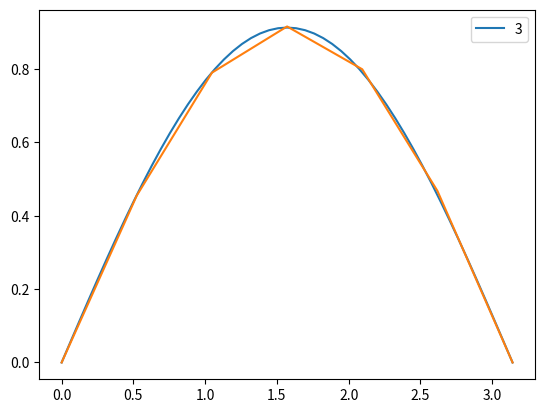

The script that saved this image:
import numpy as np
import matplotlib.pyplot as plt
import sympy as sp


n = 50
a = 0
b = np.pi

m = 10

dx = (b-a) / n
dt = (0.1)/m

alpha = 3
lamb = alpha*dt
x = np.linspace(a, b, n+1)
t = np.linspace(0, dt*m, m+1)

# u(x, t)
u = np.zeros((n+1, m+1))

for i in range(n+1):
    u[i ,0] = np.sin(a+i*dx)

for t in range(m):
    for i in range(n):
        if (a+i*dx) == a:
            u[i, t+1] = 0
        elif (a+i*dx) == b:
            u[i, t+1] = 0
        else:
            u[i, t+1] = u[i, t] +  alpha*dt*(u[i+1, t] - 2*u[i, t] + u[i-1, t]) / dx**2 

for t in [3]:
    plt.plot(x, u[:, t])
    plt.legend([3])
    

# Crank-Nicolson Method
dx = 0.52
dt = 0.01
alpha = 3
lamb = alpha*dt/dx**2

a = 0
b = np.pi
n = 6
m = 10

x = np.linspace(a, b, n+1)
t = np.linspace(0, dt*m, m+1)

# u(x, t)
u = np.zeros((n+1, m+1))

for i in range(n+1):
    u[i ,0] = np.sin((a+i*dx))

for t in range(m):
    A = sp.banded(n-1, {0: 2*(1+lamb), 1: -lamb, -1:-lamb})

    cols = []
    for i in range(1, n):
        cols.append(lamb*u[i-1, t] + 2*(1-lamb)*u[i,t]+lamb*u[i+1,t])

    bb = sp.Matrix(cols)
    xx = A.LUsolve(bb)
    u[0, t+1] = 0
    u[n, t+1] = 0
    for i in range(xx.shape[0]):
        u[i+1, t+1] = xx[i]


for t in [3]:
    plt.plot(x, u[:, t])
    plt.legend([3])

plt.show()
